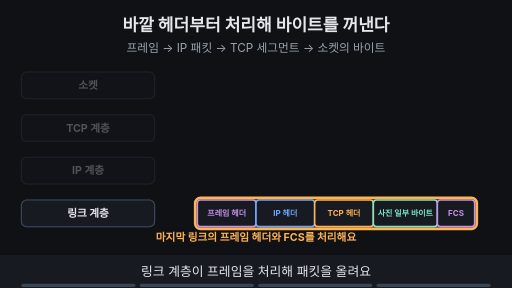
t = 0.00 s
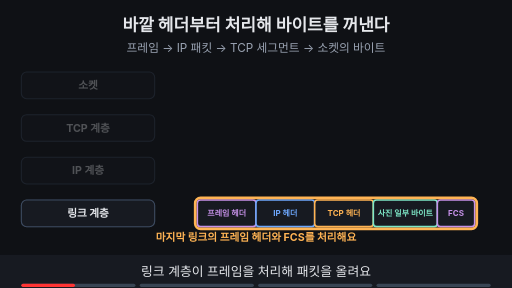
t = 1.88 s
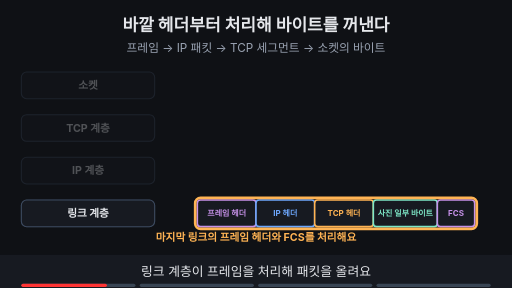
t = 3.00 s
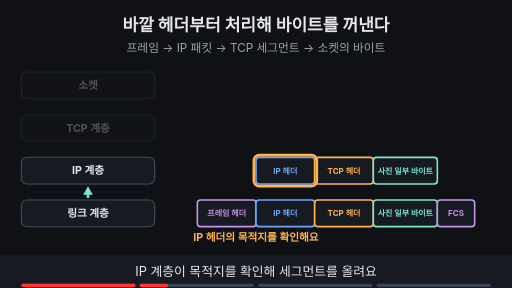
t = 5.00 s
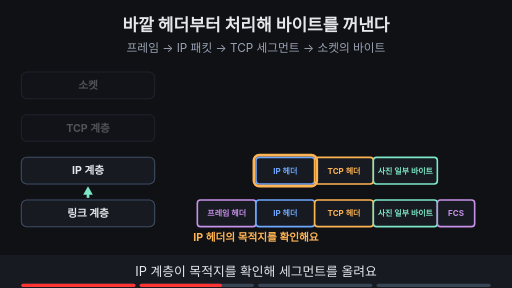
t = 6.88 s
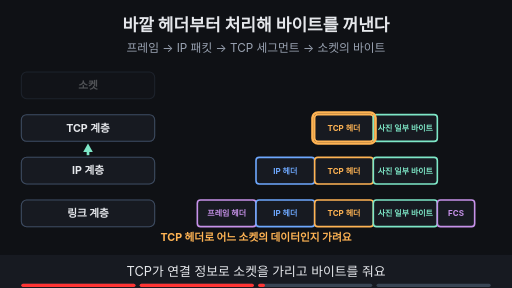
t = 8.24 s

The animated SVG that drew these frames (rendered in a browser with its animation timeline set to each time). Animation: 19 SMIL elements (animate=19); frames cover the first 8.24 s, repeats indefinitely.

<svg xmlns="http://www.w3.org/2000/svg" viewBox="0 0 960 540" width="960" height="540" font-family="-apple-system,'Apple SD Gothic Neo','Segoe UI',sans-serif">
<title>바깥 헤더부터 처리해 바이트를 꺼낸다</title>
<rect width="960" height="540" fill="#0f1115"/>
<text x="480" y="58" text-anchor="middle" font-size="32" font-weight="700" fill="#e6e8ec">바깥 헤더부터 처리해 바이트를 꺼낸다</text>
<text x="480" y="98" text-anchor="middle" font-size="22" fill="#9aa3b2">프레임 → IP 패킷 → TCP 세그먼트 → 소켓의 바이트</text>
<g opacity="0.3"><rect x="40" y="135" width="250" height="50" rx="10" fill="#171a21" stroke="#3d4b60" stroke-width="2"/><text x="165" y="167" text-anchor="middle" font-size="20" font-weight="700" fill="#e6e8ec">소켓</text></g><g opacity="0.3"><rect x="40" y="215" width="250" height="50" rx="10" fill="#171a21" stroke="#3d4b60" stroke-width="2"/><text x="165" y="247" text-anchor="middle" font-size="20" font-weight="700" fill="#e6e8ec">TCP 계층</text></g><g opacity="0.3"><rect x="40" y="295" width="250" height="50" rx="10" fill="#171a21" stroke="#3d4b60" stroke-width="2"/><text x="165" y="327" text-anchor="middle" font-size="20" font-weight="700" fill="#e6e8ec">IP 계층</text></g><g opacity="0.3"><rect x="40" y="375" width="250" height="50" rx="10" fill="#171a21" stroke="#3d4b60" stroke-width="2"/><text x="165" y="407" text-anchor="middle" font-size="20" font-weight="700" fill="#e6e8ec">링크 계층</text></g><g opacity="1"><animate attributeName="opacity" values="1;1;0;0" keyTimes="0;0.235;0.250;1" dur="16s" repeatCount="indefinite"/><rect x="40" y="375" width="250" height="50" rx="10" fill="#171a21" stroke="#3d4b60" stroke-width="2"/><text x="165" y="407" text-anchor="middle" font-size="20" font-weight="700" fill="#e6e8ec">링크 계층</text><rect x="370" y="375" width="110" height="50" rx="6" fill="#171a21" stroke="#c792ea" stroke-width="3"/><text x="425.0" y="405.4" text-anchor="middle" font-size="15" font-weight="700" fill="#c792ea">프레임 헤더</text><rect x="480" y="375" width="110" height="50" rx="6" fill="#171a21" stroke="#6ea8fe" stroke-width="3"/><text x="535.0" y="405.4" text-anchor="middle" font-size="15" font-weight="700" fill="#6ea8fe">IP 헤더</text><rect x="590" y="375" width="110" height="50" rx="6" fill="#171a21" stroke="#ffb454" stroke-width="3"/><text x="645.0" y="405.4" text-anchor="middle" font-size="15" font-weight="700" fill="#ffb454">TCP 헤더</text><rect x="700" y="375" width="120" height="50" rx="6" fill="#171a21" stroke="#7ee7c7" stroke-width="3"/><text x="760.0" y="405.4" text-anchor="middle" font-size="15" font-weight="700" fill="#7ee7c7">사진 일부 바이트</text><rect x="820" y="375" width="70" height="50" rx="6" fill="#171a21" stroke="#c792ea" stroke-width="3"/><text x="855.0" y="405.4" text-anchor="middle" font-size="15" font-weight="700" fill="#c792ea">FCS</text><rect x="366" y="371" width="528" height="58" rx="10" fill="none" stroke="#ffb454" stroke-width="5"/></g><g opacity="0"><animate attributeName="opacity" values="0;0;1;1" keyTimes="0;0.250;0.265;1" dur="16s" repeatCount="indefinite"/><rect x="40" y="375" width="250" height="50" rx="10" fill="#171a21" stroke="#3d4b60" stroke-width="2"/><text x="165" y="407" text-anchor="middle" font-size="20" font-weight="700" fill="#e6e8ec">링크 계층</text><rect x="370" y="375" width="110" height="50" rx="6" fill="#171a21" stroke="#c792ea" stroke-width="3"/><text x="425.0" y="405.4" text-anchor="middle" font-size="15" font-weight="700" fill="#c792ea">프레임 헤더</text><rect x="480" y="375" width="110" height="50" rx="6" fill="#171a21" stroke="#6ea8fe" stroke-width="3"/><text x="535.0" y="405.4" text-anchor="middle" font-size="15" font-weight="700" fill="#6ea8fe">IP 헤더</text><rect x="590" y="375" width="110" height="50" rx="6" fill="#171a21" stroke="#ffb454" stroke-width="3"/><text x="645.0" y="405.4" text-anchor="middle" font-size="15" font-weight="700" fill="#ffb454">TCP 헤더</text><rect x="700" y="375" width="120" height="50" rx="6" fill="#171a21" stroke="#7ee7c7" stroke-width="3"/><text x="760.0" y="405.4" text-anchor="middle" font-size="15" font-weight="700" fill="#7ee7c7">사진 일부 바이트</text><rect x="820" y="375" width="70" height="50" rx="6" fill="#171a21" stroke="#c792ea" stroke-width="3"/><text x="855.0" y="405.4" text-anchor="middle" font-size="15" font-weight="700" fill="#c792ea">FCS</text></g><g opacity="0"><animate attributeName="opacity" values="0;0;1;1;0;0" keyTimes="0;0.250;0.265;0.485;0.500;1" dur="16s" repeatCount="indefinite"/><rect x="40" y="295" width="250" height="50" rx="10" fill="#171a21" stroke="#3d4b60" stroke-width="2"/><text x="165" y="327" text-anchor="middle" font-size="20" font-weight="700" fill="#e6e8ec">IP 계층</text><rect x="480" y="295" width="110" height="50" rx="6" fill="#171a21" stroke="#6ea8fe" stroke-width="3"/><text x="535.0" y="325.4" text-anchor="middle" font-size="15" font-weight="700" fill="#6ea8fe">IP 헤더</text><rect x="590" y="295" width="110" height="50" rx="6" fill="#171a21" stroke="#ffb454" stroke-width="3"/><text x="645.0" y="325.4" text-anchor="middle" font-size="15" font-weight="700" fill="#ffb454">TCP 헤더</text><rect x="700" y="295" width="120" height="50" rx="6" fill="#171a21" stroke="#7ee7c7" stroke-width="3"/><text x="760.0" y="325.4" text-anchor="middle" font-size="15" font-weight="700" fill="#7ee7c7">사진 일부 바이트</text><rect x="476" y="291" width="118" height="58" rx="10" fill="none" stroke="#ffb454" stroke-width="5"/><line x1="165" y1="371" x2="165" y2="361" stroke="#7ee7c7" stroke-width="5"/><polygon points="165,349 156,365 174,365" fill="#7ee7c7"/></g><g opacity="0"><animate attributeName="opacity" values="0;0;1;1" keyTimes="0;0.500;0.515;1" dur="16s" repeatCount="indefinite"/><rect x="40" y="295" width="250" height="50" rx="10" fill="#171a21" stroke="#3d4b60" stroke-width="2"/><text x="165" y="327" text-anchor="middle" font-size="20" font-weight="700" fill="#e6e8ec">IP 계층</text><rect x="480" y="295" width="110" height="50" rx="6" fill="#171a21" stroke="#6ea8fe" stroke-width="3"/><text x="535.0" y="325.4" text-anchor="middle" font-size="15" font-weight="700" fill="#6ea8fe">IP 헤더</text><rect x="590" y="295" width="110" height="50" rx="6" fill="#171a21" stroke="#ffb454" stroke-width="3"/><text x="645.0" y="325.4" text-anchor="middle" font-size="15" font-weight="700" fill="#ffb454">TCP 헤더</text><rect x="700" y="295" width="120" height="50" rx="6" fill="#171a21" stroke="#7ee7c7" stroke-width="3"/><text x="760.0" y="325.4" text-anchor="middle" font-size="15" font-weight="700" fill="#7ee7c7">사진 일부 바이트</text></g><g opacity="0"><animate attributeName="opacity" values="0;0;1;1;0;0" keyTimes="0;0.500;0.515;0.735;0.750;1" dur="16s" repeatCount="indefinite"/><rect x="40" y="215" width="250" height="50" rx="10" fill="#171a21" stroke="#3d4b60" stroke-width="2"/><text x="165" y="247" text-anchor="middle" font-size="20" font-weight="700" fill="#e6e8ec">TCP 계층</text><rect x="590" y="215" width="110" height="50" rx="6" fill="#171a21" stroke="#ffb454" stroke-width="3"/><text x="645.0" y="245.4" text-anchor="middle" font-size="15" font-weight="700" fill="#ffb454">TCP 헤더</text><rect x="700" y="215" width="120" height="50" rx="6" fill="#171a21" stroke="#7ee7c7" stroke-width="3"/><text x="760.0" y="245.4" text-anchor="middle" font-size="15" font-weight="700" fill="#7ee7c7">사진 일부 바이트</text><rect x="586" y="211" width="118" height="58" rx="10" fill="none" stroke="#ffb454" stroke-width="5"/><line x1="165" y1="291" x2="165" y2="281" stroke="#7ee7c7" stroke-width="5"/><polygon points="165,269 156,285 174,285" fill="#7ee7c7"/></g><g opacity="0"><animate attributeName="opacity" values="0;0;1;1" keyTimes="0;0.750;0.765;1" dur="16s" repeatCount="indefinite"/><rect x="40" y="215" width="250" height="50" rx="10" fill="#171a21" stroke="#3d4b60" stroke-width="2"/><text x="165" y="247" text-anchor="middle" font-size="20" font-weight="700" fill="#e6e8ec">TCP 계층</text><rect x="590" y="215" width="110" height="50" rx="6" fill="#171a21" stroke="#ffb454" stroke-width="3"/><text x="645.0" y="245.4" text-anchor="middle" font-size="15" font-weight="700" fill="#ffb454">TCP 헤더</text><rect x="700" y="215" width="120" height="50" rx="6" fill="#171a21" stroke="#7ee7c7" stroke-width="3"/><text x="760.0" y="245.4" text-anchor="middle" font-size="15" font-weight="700" fill="#7ee7c7">사진 일부 바이트</text></g><g opacity="0"><animate attributeName="opacity" values="0;0;1;1" keyTimes="0;0.750;0.765;1" dur="16s" repeatCount="indefinite"/><rect x="40" y="135" width="250" height="50" rx="10" fill="#171a21" stroke="#3d4b60" stroke-width="2"/><text x="165" y="167" text-anchor="middle" font-size="20" font-weight="700" fill="#e6e8ec">소켓</text><rect x="700" y="135" width="120" height="50" rx="6" fill="#171a21" stroke="#7ee7c7" stroke-width="3"/><text x="760.0" y="165.4" text-anchor="middle" font-size="15" font-weight="700" fill="#7ee7c7">사진 일부 바이트</text><rect x="696" y="131" width="128" height="58" rx="10" fill="none" stroke="#ffb454" stroke-width="5"/><line x1="165" y1="211" x2="165" y2="201" stroke="#7ee7c7" stroke-width="5"/><polygon points="165,189 156,205 174,205" fill="#7ee7c7"/></g><g opacity="1"><animate attributeName="opacity" values="1;1;0;0" keyTimes="0;0.235;0.250;1" dur="16s" repeatCount="indefinite"/><text x="480" y="452" text-anchor="middle" font-size="20" font-weight="700" fill="#ffb454">마지막 링크의 프레임 헤더와 FCS를 처리해요</text></g><g opacity="0"><animate attributeName="opacity" values="0;0;1;1;0;0" keyTimes="0;0.250;0.265;0.485;0.500;1" dur="16s" repeatCount="indefinite"/><text x="480" y="452" text-anchor="middle" font-size="20" font-weight="700" fill="#ffb454">IP 헤더의 목적지를 확인해요</text></g><g opacity="0"><animate attributeName="opacity" values="0;0;1;1;0;0" keyTimes="0;0.500;0.515;0.735;0.750;1" dur="16s" repeatCount="indefinite"/><text x="480" y="452" text-anchor="middle" font-size="20" font-weight="700" fill="#ffb454">TCP 헤더로 어느 소켓의 데이터인지 가려요</text></g><g opacity="0"><animate attributeName="opacity" values="0;0;1;1" keyTimes="0;0.750;0.765;1" dur="16s" repeatCount="indefinite"/><text x="480" y="452" text-anchor="middle" font-size="20" font-weight="700" fill="#7ee7c7">바이트가 소켓에 준비돼요 — 사진으로 해석하는 건 브라우저 몫</text></g>
<rect x="0" y="478" width="960" height="62" fill="#171a21"/>
<g opacity="1"><animate attributeName="opacity" values="1;1;0;0" keyTimes="0;0.235;0.250;1" dur="16s" repeatCount="indefinite"/><text x="480" y="518" text-anchor="middle" font-size="24" fill="#e6e8ec">링크 계층이 프레임을 처리해 패킷을 올려요</text></g>
<g opacity="0"><animate attributeName="opacity" values="0;0;1;1;0;0" keyTimes="0;0.250;0.265;0.485;0.500;1" dur="16s" repeatCount="indefinite"/><text x="480" y="518" text-anchor="middle" font-size="24" fill="#e6e8ec">IP 계층이 목적지를 확인해 세그먼트를 올려요</text></g>
<g opacity="0"><animate attributeName="opacity" values="0;0;1;1;0;0" keyTimes="0;0.500;0.515;0.735;0.750;1" dur="16s" repeatCount="indefinite"/><text x="480" y="518" text-anchor="middle" font-size="24" fill="#e6e8ec">TCP가 연결 정보로 소켓을 가리고 바이트를 줘요</text></g>
<g opacity="0"><animate attributeName="opacity" values="0;0;1;1" keyTimes="0;0.750;0.765;1" dur="16s" repeatCount="indefinite"/><text x="480" y="518" text-anchor="middle" font-size="24" fill="#e6e8ec">소켓에 읽을 바이트가 준비돼요</text></g>

<g aria-label="재생 진행 막대" data-stage-count="4"><g class="progress-segment" data-stage="1"><rect x="40" y="532" width="214" height="6" rx="3" fill="#394554"/><rect x="40" y="532" width="0" height="6" rx="3" fill="#ff3434"><animate attributeName="width" values="0;214;214" keyTimes="0;0.250000;1" dur="16s" repeatCount="indefinite"/></rect></g><g class="progress-segment" data-stage="2"><rect x="262" y="532" width="214" height="6" rx="3" fill="#394554"/><rect x="262" y="532" width="0" height="6" rx="3" fill="#ff3434"><animate attributeName="width" values="0;0;214;214" keyTimes="0;0.250000;0.500000;1" dur="16s" repeatCount="indefinite"/></rect></g><g class="progress-segment" data-stage="3"><rect x="484" y="532" width="214" height="6" rx="3" fill="#394554"/><rect x="484" y="532" width="0" height="6" rx="3" fill="#ff3434"><animate attributeName="width" values="0;0;214;214" keyTimes="0;0.500000;0.750000;1" dur="16s" repeatCount="indefinite"/></rect></g><g class="progress-segment" data-stage="4"><rect x="706" y="532" width="214" height="6" rx="3" fill="#394554"/><rect x="706" y="532" width="0" height="6" rx="3" fill="#ff3434"><animate attributeName="width" values="0;0;214" keyTimes="0;0.750000;1" dur="16s" repeatCount="indefinite"/></rect></g></g></svg>
